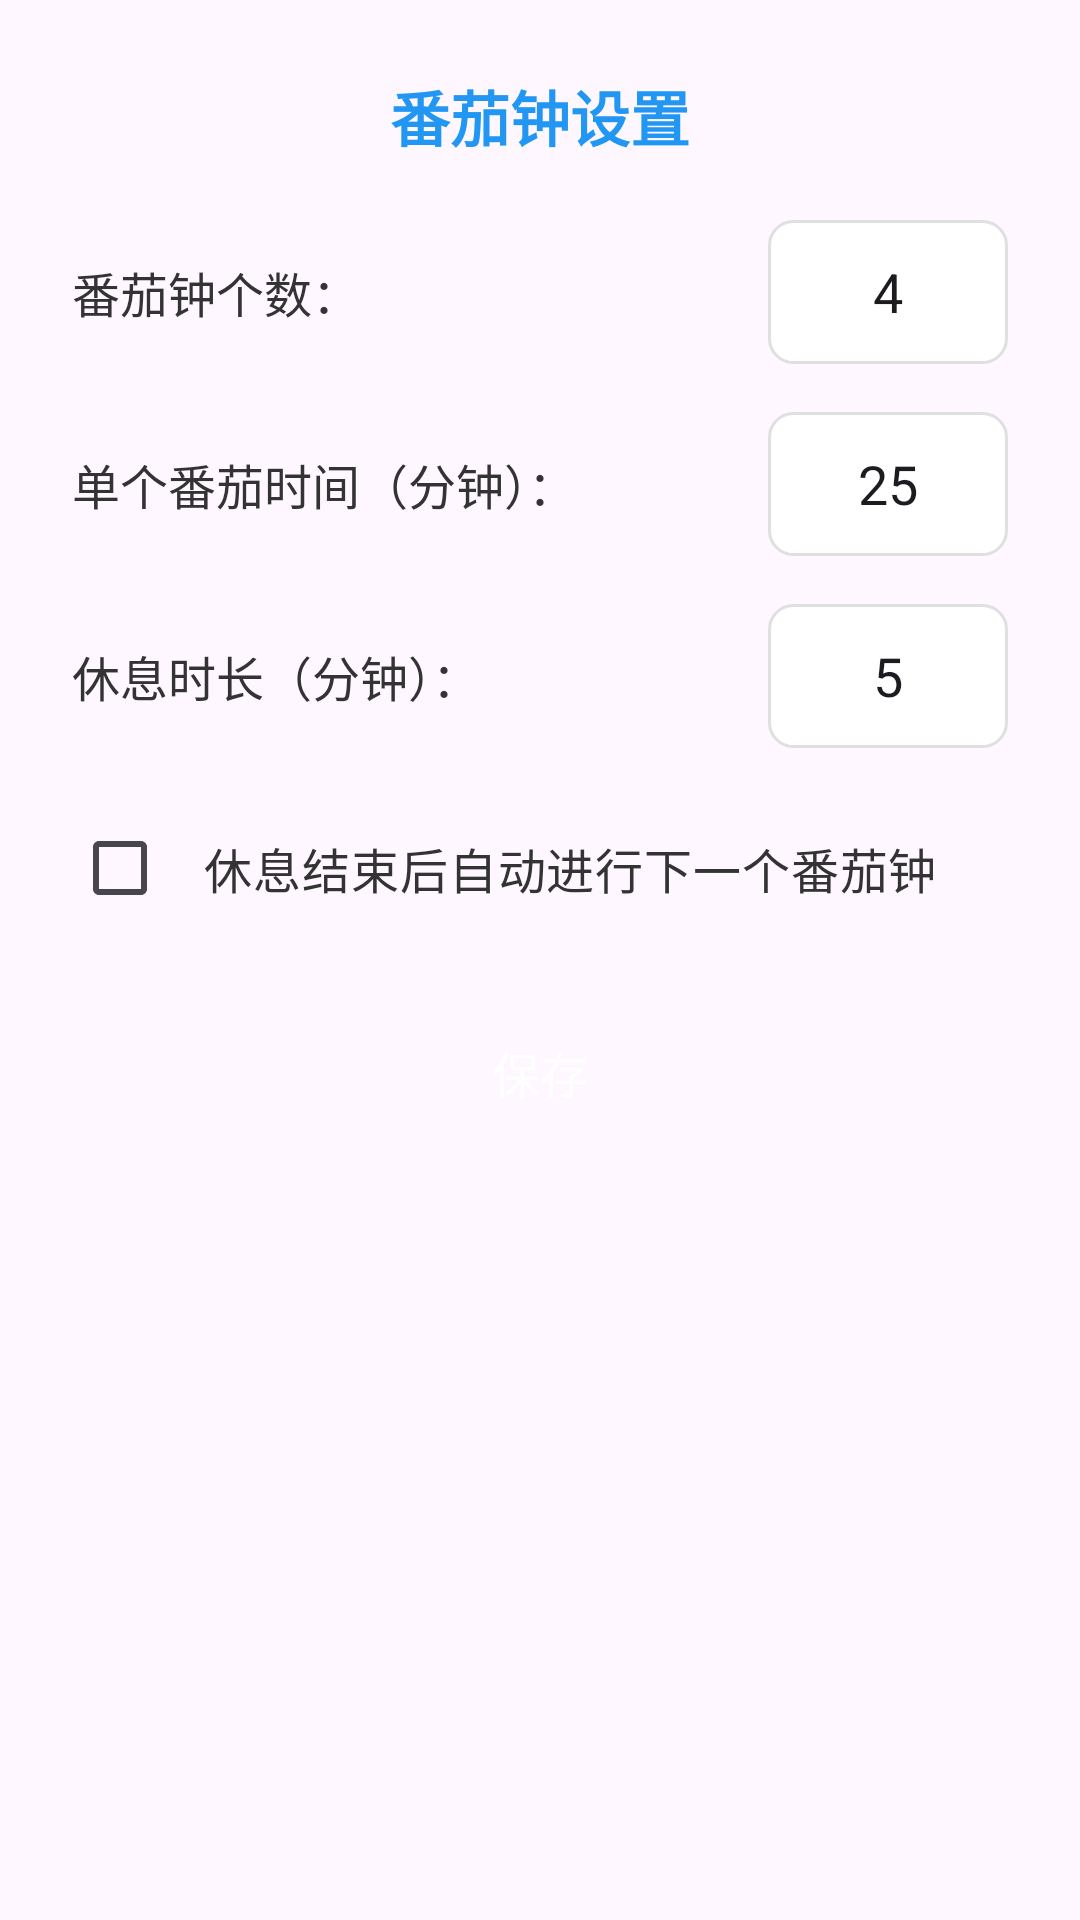

Android layout source for this screen:
<!-- AndroidManifest.xml: application theme Theme.FourQuadrant -->
<!-- res/layout/dialog_tomato_settings.xml -->
<?xml version="1.0" encoding="utf-8"?>
<LinearLayout xmlns:android="http://schemas.android.com/apk/res/android"
    android:layout_width="match_parent"
    android:layout_height="wrap_content"
    android:orientation="vertical"
    android:padding="24dp">

    <TextView
        android:layout_width="match_parent"
        android:layout_height="wrap_content"
        android:text="番茄钟设置"
        android:textSize="20sp"
        android:textStyle="bold"
        android:textColor="@color/primary_color"
        android:gravity="center"
        android:layout_marginBottom="20dp" />

    
    <LinearLayout
        android:layout_width="match_parent"
        android:layout_height="wrap_content"
        android:orientation="horizontal"
        android:gravity="center_vertical"
        android:layout_marginBottom="16dp">

        <TextView
            android:layout_width="0dp"
            android:layout_height="wrap_content"
            android:layout_weight="1"
            android:text="番茄钟个数："
            android:textSize="16sp"
            android:textColor="#333" />

        <EditText
            android:id="@+id/et_tomato_count"
            android:layout_width="80dp"
            android:layout_height="48dp"
            android:inputType="number"
            android:text="4"
            android:gravity="center"
            android:background="@drawable/spinner_background" />
    </LinearLayout>

    
    <LinearLayout
        android:layout_width="match_parent"
        android:layout_height="wrap_content"
        android:orientation="horizontal"
        android:gravity="center_vertical"
        android:layout_marginBottom="16dp">

        <TextView
            android:layout_width="0dp"
            android:layout_height="wrap_content"
            android:layout_weight="1"
            android:text="单个番茄时间（分钟）："
            android:textSize="16sp"
            android:textColor="#333" />

        <EditText
            android:id="@+id/et_tomato_duration"
            android:layout_width="80dp"
            android:layout_height="48dp"
            android:inputType="number"
            android:text="25"
            android:gravity="center"
            android:background="@drawable/spinner_background" />
    </LinearLayout>

    
    <LinearLayout
        android:layout_width="match_parent"
        android:layout_height="wrap_content"
        android:orientation="horizontal"
        android:gravity="center_vertical"
        android:layout_marginBottom="16dp">

        <TextView
            android:layout_width="0dp"
            android:layout_height="wrap_content"
            android:layout_weight="1"
            android:text="休息时长（分钟）："
            android:textSize="16sp"
            android:textColor="#333" />

        <EditText
            android:id="@+id/et_break_duration"
            android:layout_width="80dp"
            android:layout_height="48dp"
            android:inputType="number"
            android:text="5"
            android:gravity="center"
            android:background="@drawable/spinner_background" />
    </LinearLayout>

    
    <CheckBox
        android:id="@+id/cb_auto_next"
        android:layout_width="match_parent"
        android:layout_height="wrap_content"
        android:text="休息结束后自动进行下一个番茄钟"
        android:textSize="16sp"
        android:textColor="#333"
        android:padding="12dp"
        android:layout_marginBottom="20dp" />

    <Button
        android:id="@+id/btn_save_tomato"
        android:layout_width="match_parent"
        android:layout_height="48dp"
        android:text="保存"
        android:textSize="16sp"
        android:textColor="@android:color/white"
        android:background="@drawable/button_background" />

</LinearLayout>
<!-- resources referenced by this layout -->
<resources>
  <color name="primary_color">#2196F3</color>
  <!-- drawable spinner_background (drawable) -->
  <?xml version="1.0" encoding="utf-8"?>
  <selector xmlns:android="http://schemas.android.com/apk/res/android">
      <item>
          <shape android:shape="rectangle">
              <solid android:color="#FFF" />
              <corners android:radius="8dp" />
              <stroke android:width="1dp" android:color="#E0E0E0" />
              <padding android:left="12dp" android:right="12dp" android:top="8dp" android:bottom="8dp" />
          </shape>
      </item>
  </selector>
  <style name="Theme.FourQuadrant" parent="Base.Theme.FourQuadrant" />
  <style name="Base.Theme.FourQuadrant" parent="Theme.Material3.DayNight.NoActionBar">
          
          
          
          <item name="android:windowTranslucentStatus">false</item>
          <item name="android:windowDrawsSystemBarBackgrounds">true</item>
          <item name="android:statusBarColor">@android:color/transparent</item>
          <item name="android:navigationBarColor">@android:color/transparent</item>
          <item name="android:windowLightStatusBar">true</item>
          
          <item name="toolbarStyle">@style/Widget.AppCompat.Toolbar</item>
      </style>
</resources>
